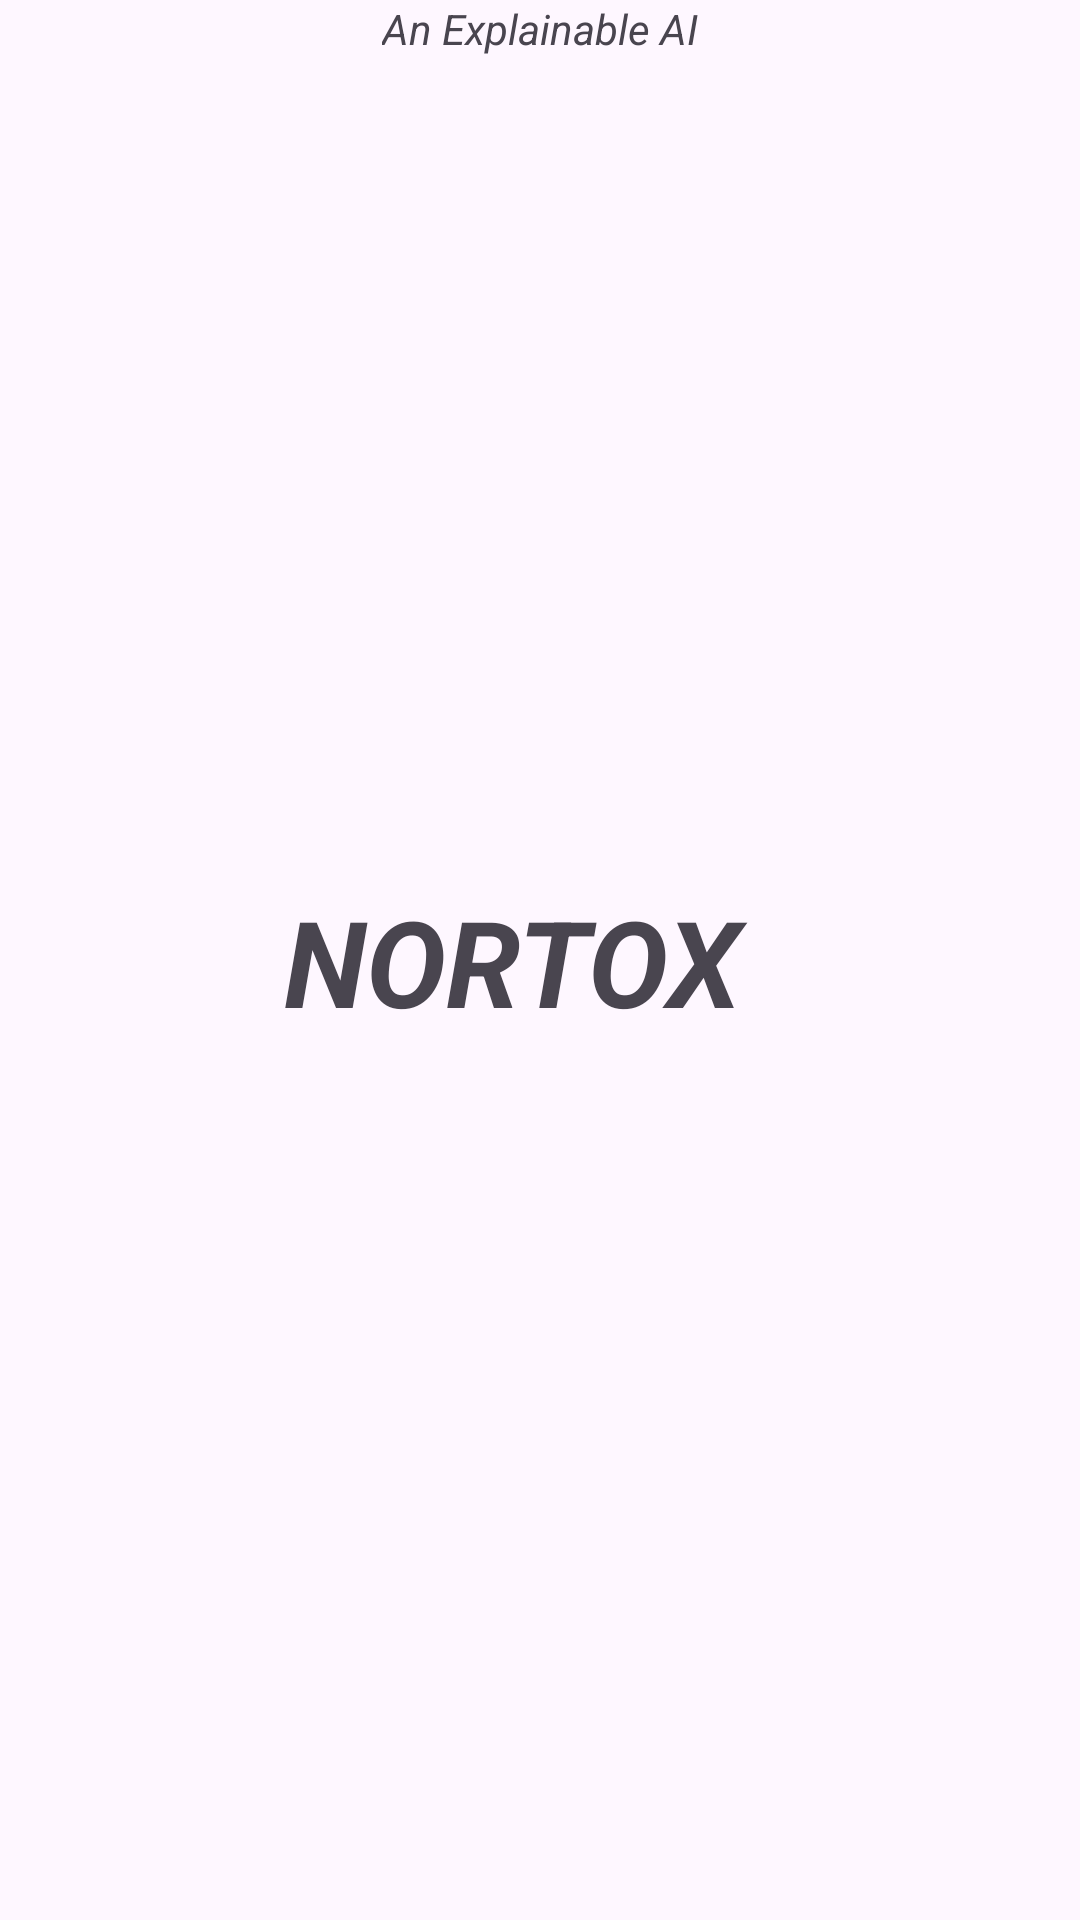

This screen was rendered from an Android layout file. Write that file and the resources it references.
<!-- AndroidManifest.xml: application theme Theme.NORTOX -->
<!-- res/layout/activity_splash_screen.xml -->
<?xml version="1.0" encoding="utf-8"?>
<androidx.constraintlayout.widget.ConstraintLayout xmlns:android="http://schemas.android.com/apk/res/android"
    xmlns:app="http://schemas.android.com/apk/res-auto"
    xmlns:tools="http://schemas.android.com/tools"
    android:id="@+id/main"
    android:layout_width="match_parent"
    android:layout_height="match_parent"
    tools:context=".SplashScreenActivity">

    <TextView
        android:id="@+id/textView"
        android:layout_width="191dp"
        android:layout_height="73dp"
        android:padding="10dp"
        android:text="NORTOX"
        android:textSize="40dp"
        android:textStyle="italic|bold"
        app:layout_constraintBottom_toBottomOf="parent"
        app:layout_constraintEnd_toEndOf="parent"
        app:layout_constraintStart_toStartOf="parent"
        app:layout_constraintTop_toTopOf="parent" />

    <TextView
        android:id="@+id/textView2"
        android:layout_width="wrap_content"
        android:layout_height="wrap_content"
        android:text="An Explainable AI"
        android:textStyle="italic"
        app:layout_constraintEnd_toEndOf="parent"
        app:layout_constraintStart_toStartOf="parent"
        tools:layout_editor_absoluteY="410dp"
        tools:ignore="MissingConstraints" />
</androidx.constraintlayout.widget.ConstraintLayout>
<!-- resources referenced by this layout -->
<resources>
  <style name="Theme.NORTOX" parent="Base.Theme.NORTOX" />
  <style name="Base.Theme.NORTOX" parent="Theme.Material3.DayNight.NoActionBar">
          
          
      </style>
</resources>
